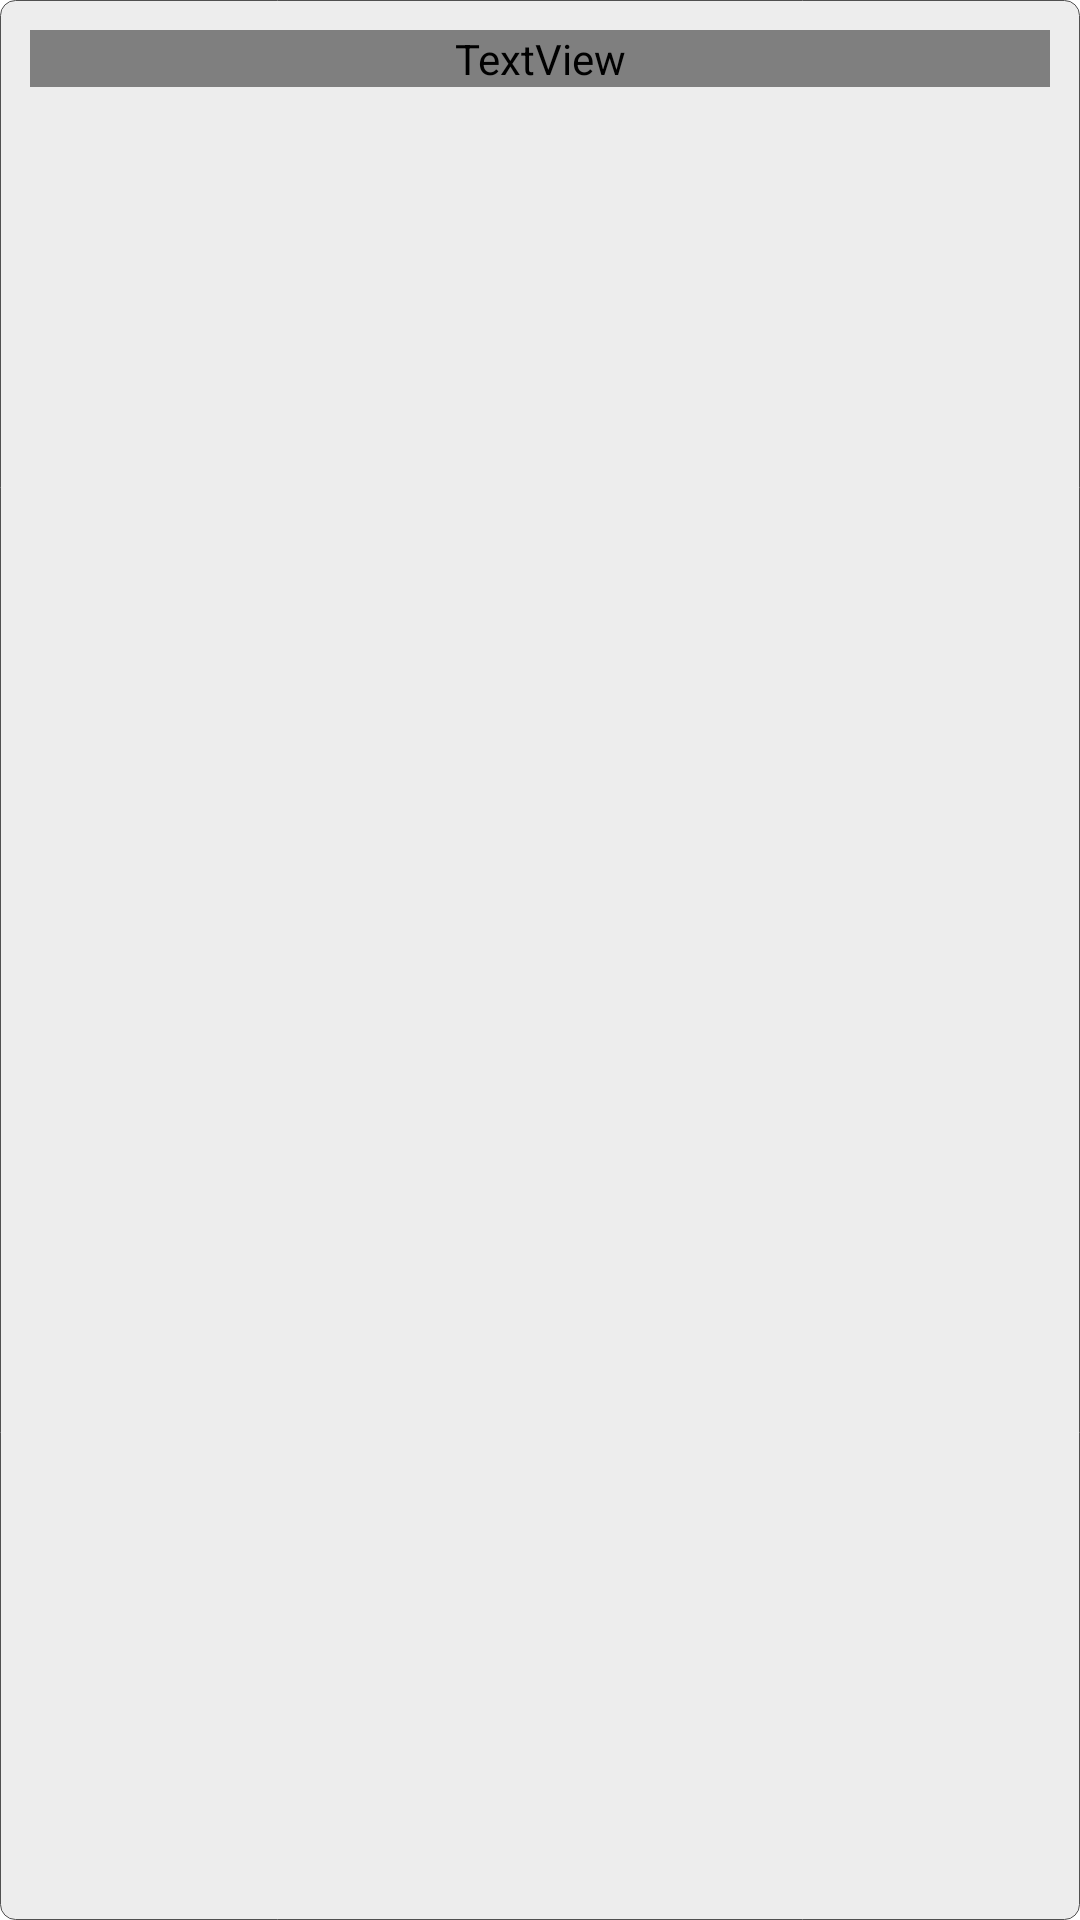

Produce the Android XML layout that renders to this screen, including the resource entries it uses.
<!-- AndroidManifest.xml: application theme AppTheme -->
<!-- res/layout/dialog_theme_selector.xml -->
<?xml version="1.0" encoding="utf-8"?>
<LinearLayout xmlns:android="http://schemas.android.com/apk/res/android"
    android:layout_width="match_parent"
    android:layout_height="match_parent"
    android:background="@drawable/round_bg_normal"
    android:orientation="vertical" >

    <TextView
        android:layout_width="match_parent"
        android:layout_height="wrap_content"
        android:layout_margin="10dp"
        android:text="主题"
        android:textColor="?attr/primaryColor"
        android:textSize="18sp"
        android:textStyle="bold" />

    <ListView
        android:id="@+id/lv_theme_selector"
        android:layout_width="match_parent"
        android:layout_height="0dp"
        android:layout_marginBottom="40dp"
        android:layout_weight="1" >
    </ListView>

</LinearLayout>
<!-- resources referenced by this layout -->
<resources>
  <!-- drawable round_bg_normal (drawable) -->
  <?xml version="1.0" encoding="utf-8"?>
  <layer-list xmlns:android="http://schemas.android.com/apk/res/android" >
  
      <item>
          <shape
              xmlns:android="http://schemas.android.com/apk/res/android"
              android:shape="rectangle" >
              <solid android:color="#EDEDED" />
  
              <corners
                  android:bottomLeftRadius="5dip"
                  android:bottomRightRadius="5dip"
                  android:topLeftRadius="5dip"
                  android:topRightRadius="5dip" />
  
              <stroke
                  android:width="0.5px"
                  android:color="#505050" />
          </shape>
      </item>
  
  </layer-list>
  <style name="AppTheme" parent="AppBaseTheme">
          
      </style>
  <style name="AppBaseTheme" parent="android:Theme.Light">
  
          
          <item name="android:windowNoTitle">true</item>
      </style>
</resources>
